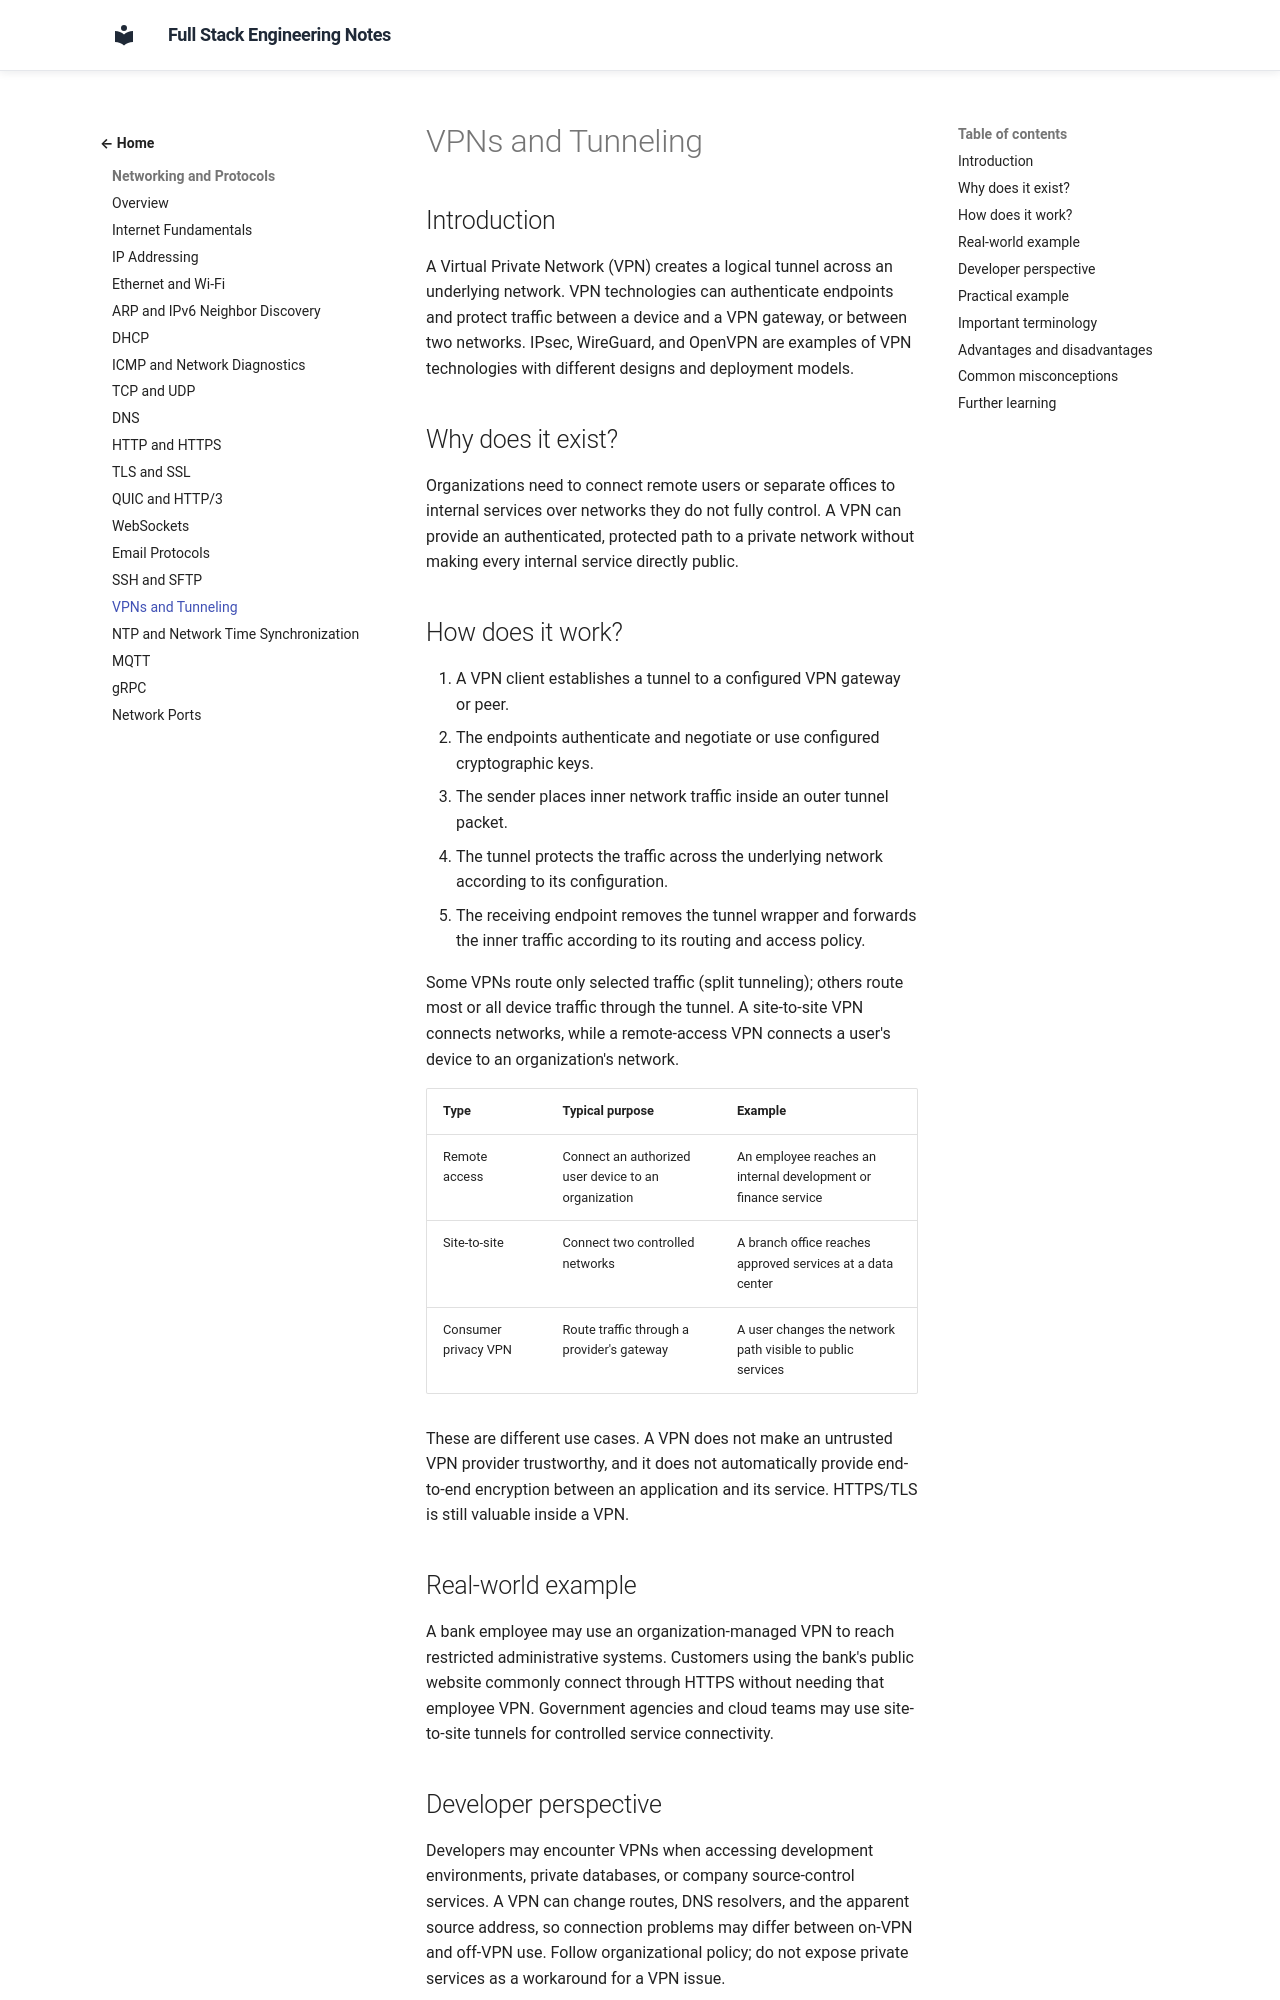

repository: murthy-satti/fullstack-notes · page: 01-networking-and-protocols/vpn-and-tunneling/index.html · generator: mkdocs

# VPNs and Tunneling

## Introduction

A Virtual Private Network (VPN) creates a logical tunnel across an underlying
network. VPN technologies can authenticate endpoints and protect traffic
between a device and a VPN gateway, or between two networks. IPsec,
WireGuard, and OpenVPN are examples of VPN technologies with different
designs and deployment models.

## Why does it exist?

Organizations need to connect remote users or separate offices to internal
services over networks they do not fully control. A VPN can provide an
authenticated, protected path to a private network without making every
internal service directly public.

## How does it work?

1. A VPN client establishes a tunnel to a configured VPN gateway or peer.
2. The endpoints authenticate and negotiate or use configured cryptographic
   keys.
3. The sender places inner network traffic inside an outer tunnel packet.
4. The tunnel protects the traffic across the underlying network according
   to its configuration.
5. The receiving endpoint removes the tunnel wrapper and forwards the inner
   traffic according to its routing and access policy.

Some VPNs route only selected traffic (split tunneling); others route most
or all device traffic through the tunnel. A site-to-site VPN connects
networks, while a remote-access VPN connects a user's device to an
organization's network.

| Type | Typical purpose | Example |
|---|---|---|
| Remote access | Connect an authorized user device to an organization | An employee reaches an internal development or finance service |
| Site-to-site | Connect two controlled networks | A branch office reaches approved services at a data center |
| Consumer privacy VPN | Route traffic through a provider's gateway | A user changes the network path visible to public services |

These are different use cases. A VPN does not make an untrusted VPN provider
trustworthy, and it does not automatically provide end-to-end encryption
between an application and its service. HTTPS/TLS is still valuable inside a
VPN.

## Real-world example

A bank employee may use an organization-managed VPN to reach restricted
administrative systems. Customers using the bank's public website commonly
connect through HTTPS without needing that employee VPN. Government agencies
and cloud teams may use site-to-site tunnels for controlled service
connectivity.
